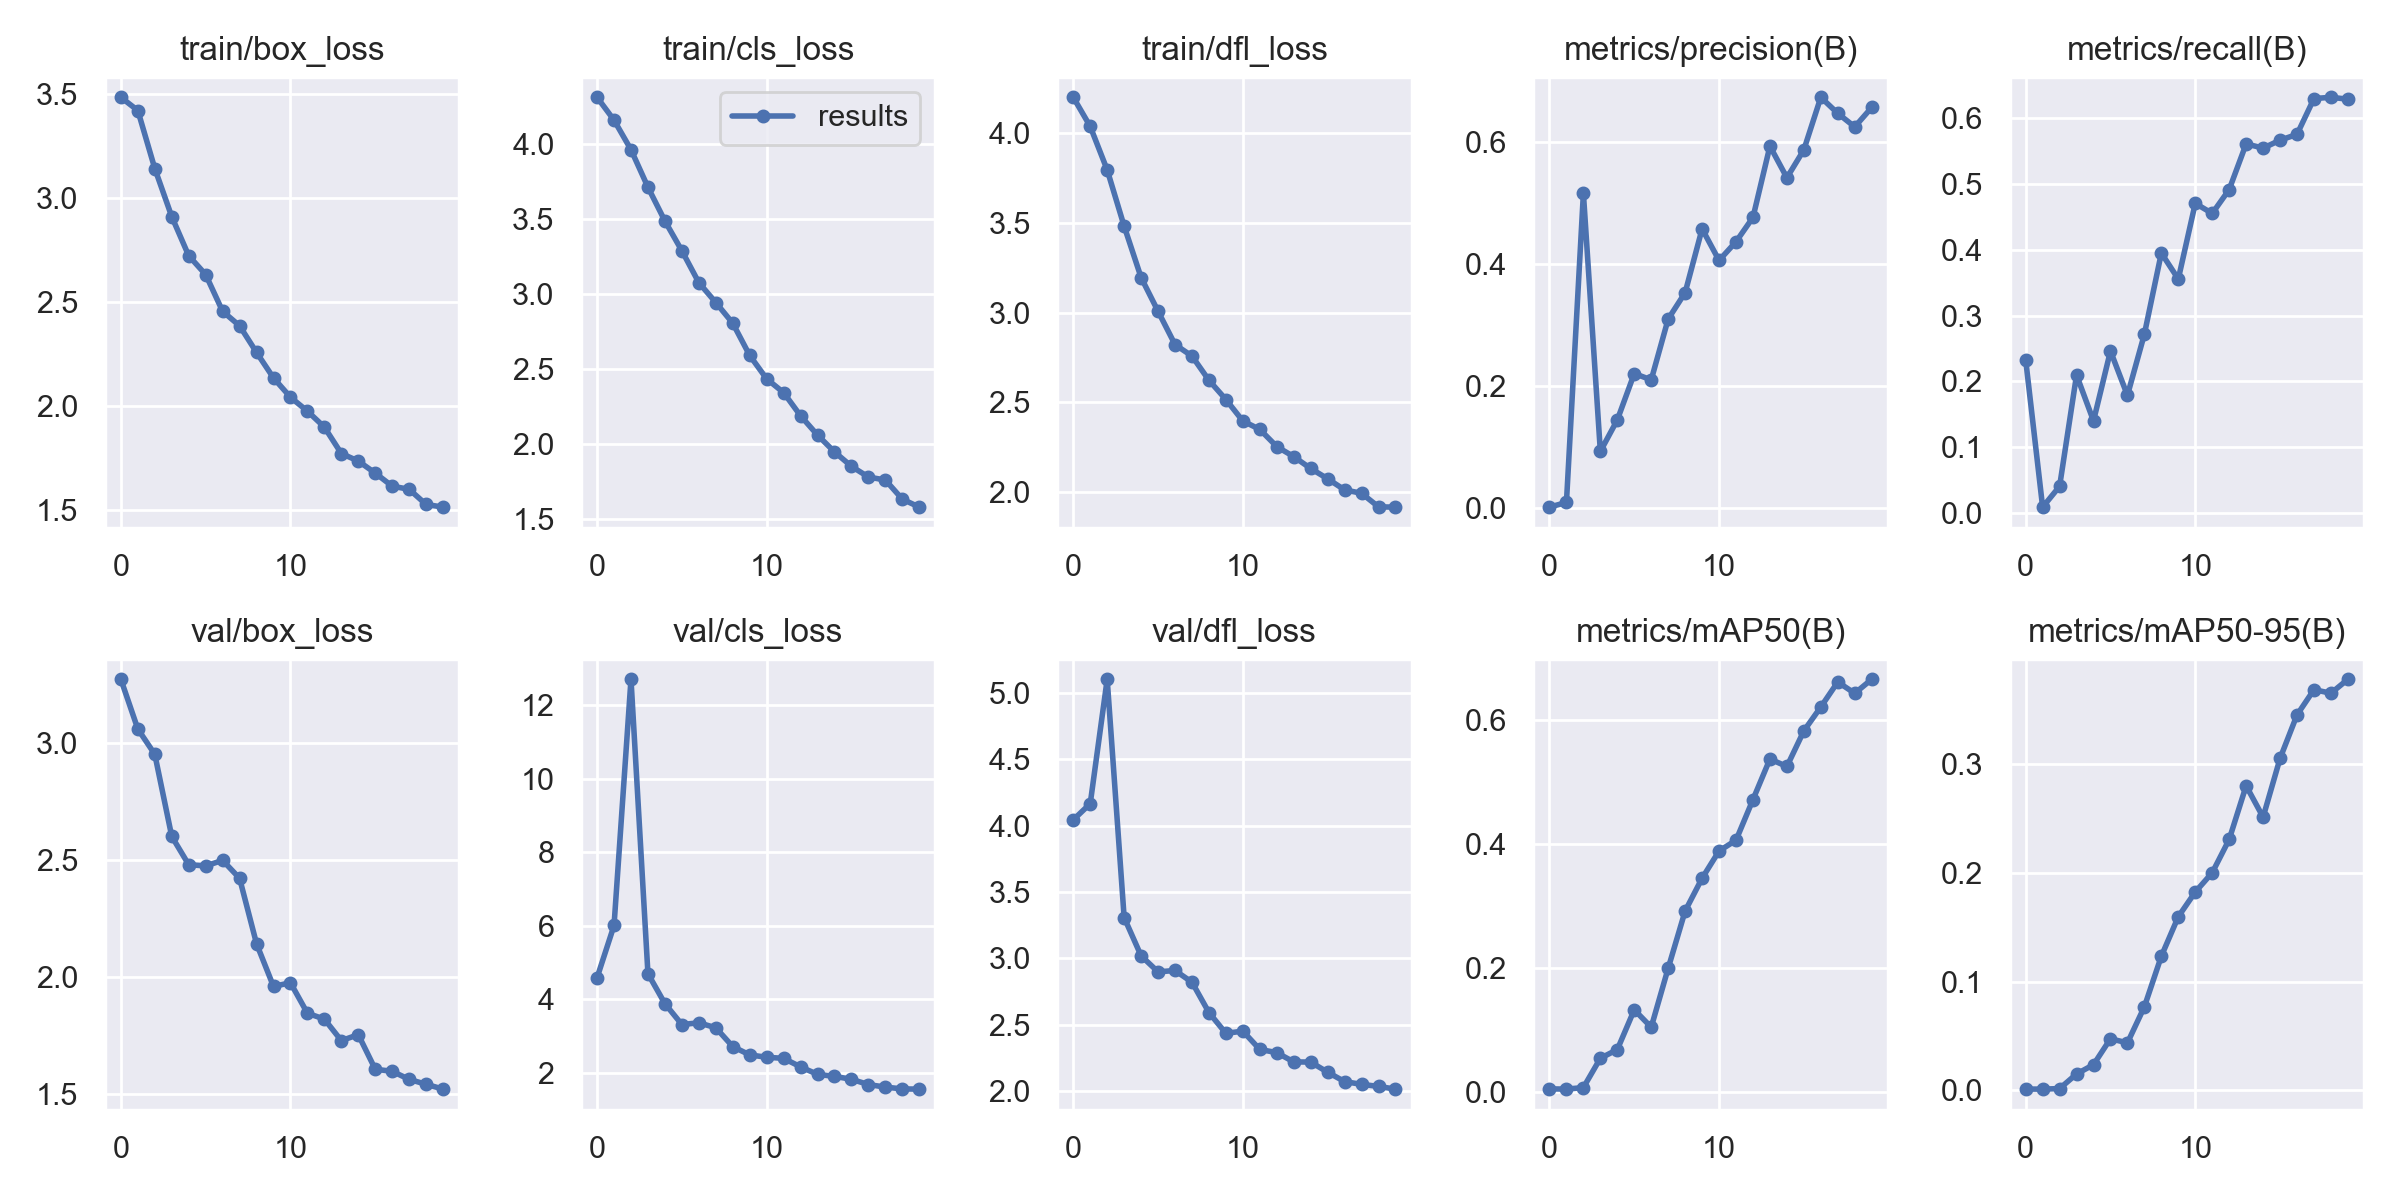

Source data for this figure (header and first rows):
epoch, train/box_loss, train/cls_loss, train/dfl_loss, metrics/precision(B), metrics/recall(B), metrics/mAP50(B), metrics/mAP50-95(B), val/box_loss, val/cls_loss, val/dfl_loss, lr/pg0, lr/pg1, lr/pg2
0, 3.483, 4.311, 4.201, 0.00101, 0.2328, 0.00463, 0.00121, 3.273, 4.582, 4.045, 0.07023, 0.003308, 0.003308
1, 3.42, 4.159, 4.038, 0.00876, 0.00862, 0.00418, 0.00115, 3.061, 6.004, 4.167, 0.0399, 0.006313, 0.006313
2, 3.141, 3.962, 3.796, 0.5161, 0.04023, 0.0067, 0.00164, 2.952, 12.7, 5.105, 0.009238, 0.008987, 0.008987
3, 2.91, 3.711, 3.482, 0.09241, 0.2095, 0.05398, 0.01505, 2.601, 4.692, 3.307, 0.008515, 0.008515, 0.008515
4, 2.722, 3.486, 3.196, 0.1441, 0.1397, 0.06806, 0.02361, 2.48, 3.877, 3.019, 0.008515, 0.008515, 0.008515
5, 2.632, 3.287, 3.008, 0.2202, 0.2461, 0.1323, 0.04743, 2.475, 3.308, 2.897, 0.00802, 0.00802, 0.00802
6, 2.455, 3.075, 2.823, 0.2098, 0.1786, 0.1042, 0.04366, 2.499, 3.355, 2.908, 0.007525, 0.007525, 0.007525
7, 2.386, 2.942, 2.759, 0.3097, 0.2717, 0.1995, 0.07685, 2.422, 3.221, 2.819, 0.00703, 0.00703, 0.00703
8, 2.258, 2.804, 2.624, 0.353, 0.395, 0.2919, 0.1233, 2.142, 2.709, 2.591, 0.006535, 0.006535, 0.006535
9, 2.135, 2.589, 2.517, 0.4576, 0.3555, 0.3448, 0.1596, 1.959, 2.482, 2.434, 0.00604, 0.00604, 0.00604
10, 2.043, 2.433, 2.397, 0.4058, 0.4707, 0.3888, 0.1823, 1.975, 2.418, 2.45, 0.005545, 0.005545, 0.005545
11, 1.976, 2.341, 2.35, 0.4365, 0.4553, 0.4062, 0.2, 1.845, 2.388, 2.312, 0.00505, 0.00505, 0.00505
12, 1.899, 2.186, 2.254, 0.4764, 0.4916, 0.4718, 0.2306, 1.819, 2.156, 2.288, 0.004555, 0.004555, 0.004555
13, 1.772, 2.058, 2.198, 0.5934, 0.5611, 0.5373, 0.28, 1.727, 1.952, 2.218, 0.00406, 0.00406, 0.00406
14, 1.736, 1.945, 2.132, 0.5415, 0.5547, 0.5253, 0.2511, 1.753, 1.897, 2.217, 0.003565, 0.003565, 0.003565
15, 1.678, 1.849, 2.075, 0.5873, 0.5667, 0.5828, 0.3051, 1.605, 1.819, 2.14, 0.00307, 0.00307, 0.00307
16, 1.615, 1.778, 2.013, 0.6735, 0.5756, 0.6213, 0.3451, 1.596, 1.675, 2.07, 0.002575, 0.002575, 0.002575
17, 1.6, 1.758, 1.994, 0.6472, 0.63, 0.6618, 0.3683, 1.562, 1.605, 2.049, 0.00208, 0.00208, 0.00208
18, 1.528, 1.63, 1.918, 0.625, 0.632, 0.6434, 0.365, 1.541, 1.556, 2.033, 0.001585, 0.001585, 0.001585
19, 1.515, 1.577, 1.917, 0.6568, 0.6291, 0.6661, 0.3779, 1.52, 1.551, 2.013, 0.00109, 0.00109, 0.00109
